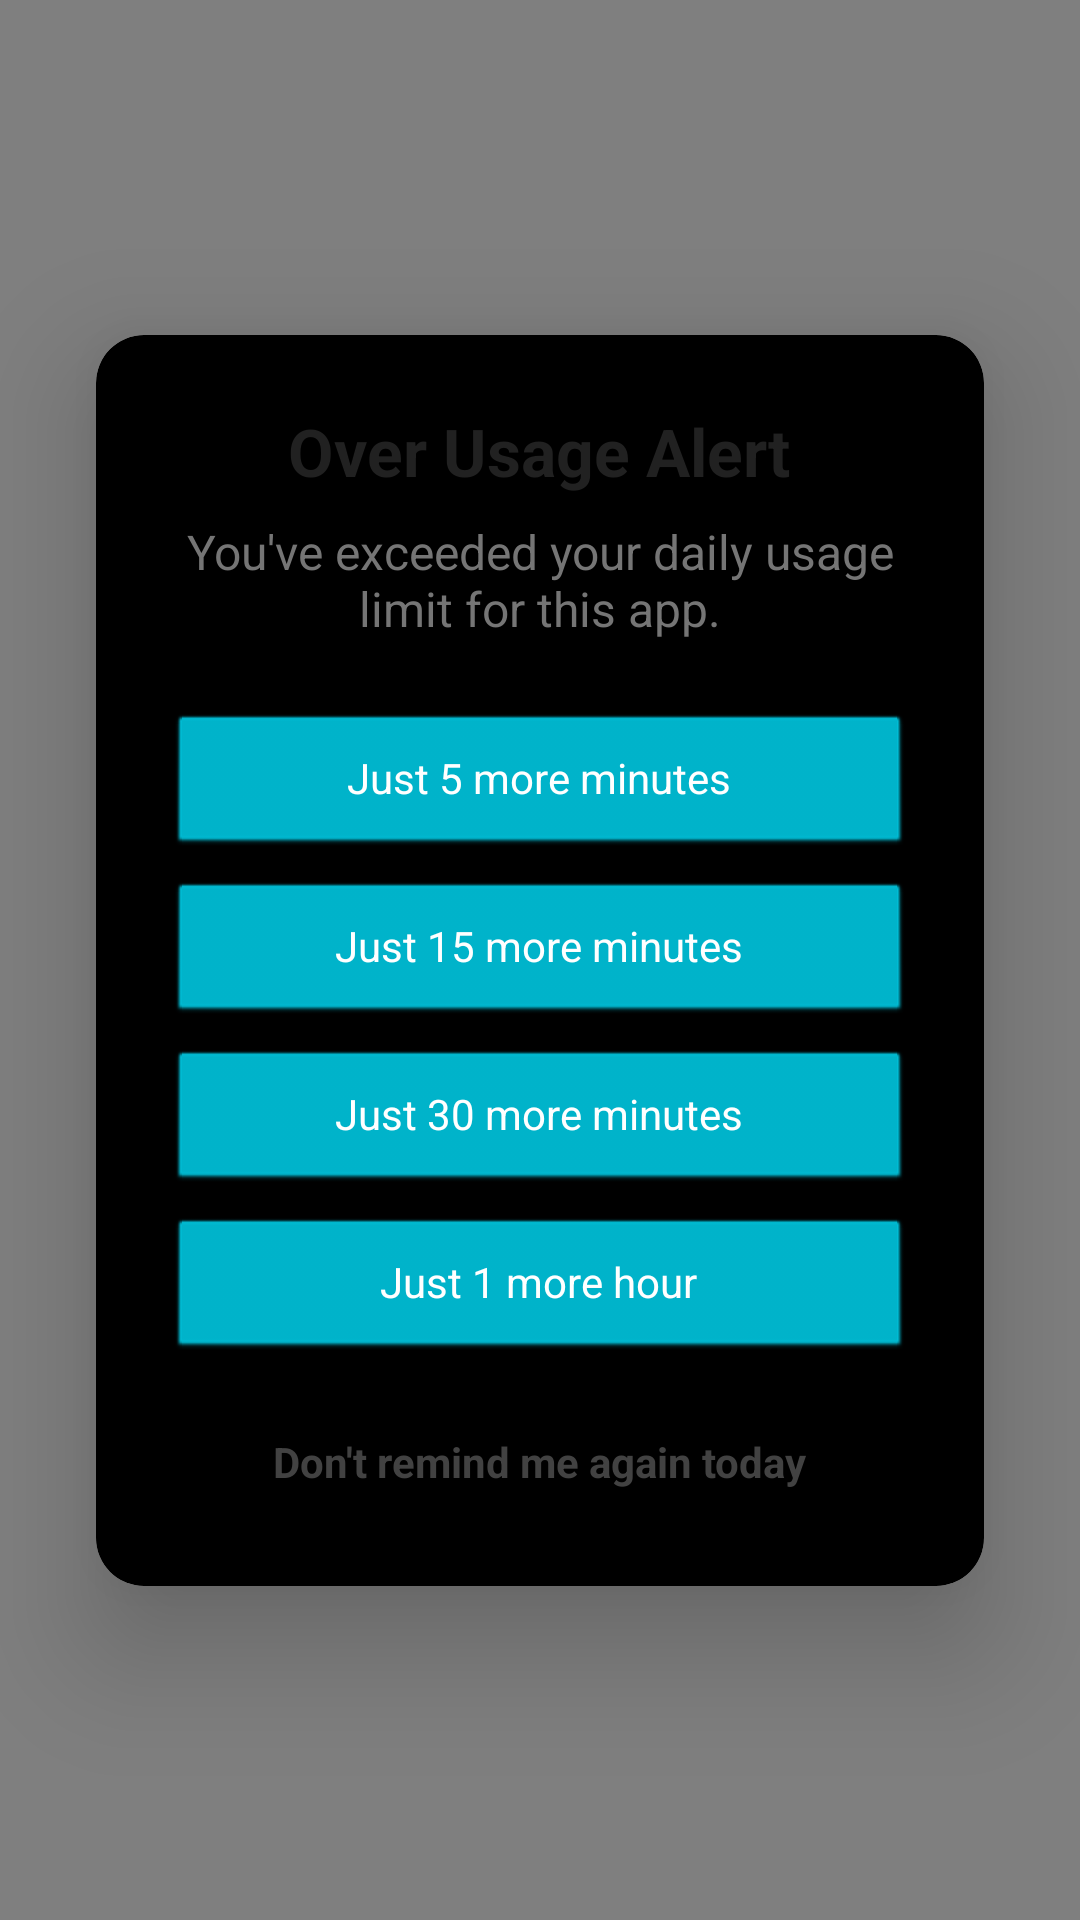

The Android layout XML behind this screen, and the referenced resources:
<!-- AndroidManifest.xml: activity theme android:Theme.Translucent.NoTitleBar -->
<!-- res/layout/activity_over_usage_alert.xml -->
<?xml version="1.0" encoding="utf-8"?>
<androidx.constraintlayout.widget.ConstraintLayout xmlns:android="http://schemas.android.com/apk/res/android"
    xmlns:app="http://schemas.android.com/apk/res-auto"
    android:layout_width="match_parent"
    android:layout_height="match_parent"
    android:background="#80000000">

    <androidx.cardview.widget.CardView
        android:layout_width="0dp"
        android:layout_height="wrap_content"
        android:layout_margin="32dp"
        app:cardCornerRadius="16dp"
        app:cardElevation="24dp"
        app:layout_constraintBottom_toBottomOf="parent"
        app:layout_constraintEnd_toEndOf="parent"
        app:layout_constraintStart_toStartOf="parent"
        app:layout_constraintTop_toTopOf="parent">

        <LinearLayout
            android:layout_width="match_parent"
            android:layout_height="wrap_content"
            android:orientation="vertical"
            android:padding="24dp"
            android:gravity="center_horizontal">

            <TextView
                android:layout_width="wrap_content"
                android:layout_height="wrap_content"
                android:text="Over Usage Alert"
                android:textSize="22sp"
                android:textStyle="bold"
                android:textColor="#212121"
                android:layout_marginBottom="8dp" />

            <TextView
                android:layout_width="wrap_content"
                android:layout_height="wrap_content"
                android:text="You've exceeded your daily usage limit for this app."
                android:textSize="16sp"
                android:textColor="#757575"
                android:textAlignment="center"
                android:layout_marginBottom="24dp" />

            <Button
                android:id="@+id/btn_5_min"
                android:layout_width="match_parent"
                android:layout_height="wrap_content"
                android:text="Just 5 more minutes"
                android:textColor="#FFFFFF"
                android:backgroundTint="#00BCD4"
                android:layout_marginBottom="8dp"
                app:cornerRadius="24dp" />

            <Button
                android:id="@+id/btn_15_min"
                android:layout_width="match_parent"
                android:layout_height="wrap_content"
                android:text="Just 15 more minutes"
                android:textColor="#FFFFFF"
                android:backgroundTint="#00BCD4"
                android:layout_marginBottom="8dp"
                app:cornerRadius="24dp" />

            <Button
                android:id="@+id/btn_30_min"
                android:layout_width="match_parent"
                android:layout_height="wrap_content"
                android:text="Just 30 more minutes"
                android:textColor="#FFFFFF"
                android:backgroundTint="#00BCD4"
                android:layout_marginBottom="8dp"
                app:cornerRadius="24dp" />

            <Button
                android:id="@+id/btn_1_hour"
                android:layout_width="match_parent"
                android:layout_height="wrap_content"
                android:text="Just 1 more hour"
                android:textColor="#FFFFFF"
                android:backgroundTint="#00BCD4"
                android:layout_marginBottom="16dp"
                app:cornerRadius="24dp" />

            <TextView
                android:id="@+id/btn_dismiss"
                android:layout_width="wrap_content"
                android:layout_height="wrap_content"
                android:text="Don't remind me again today"
                android:textSize="14sp"
                android:textStyle="bold"
                android:textColor="#424242"
                android:padding="8dp" />

        </LinearLayout>
    </androidx.cardview.widget.CardView>
</androidx.constraintlayout.widget.ConstraintLayout>
<!-- resources referenced by this layout -->
<resources>

</resources>
